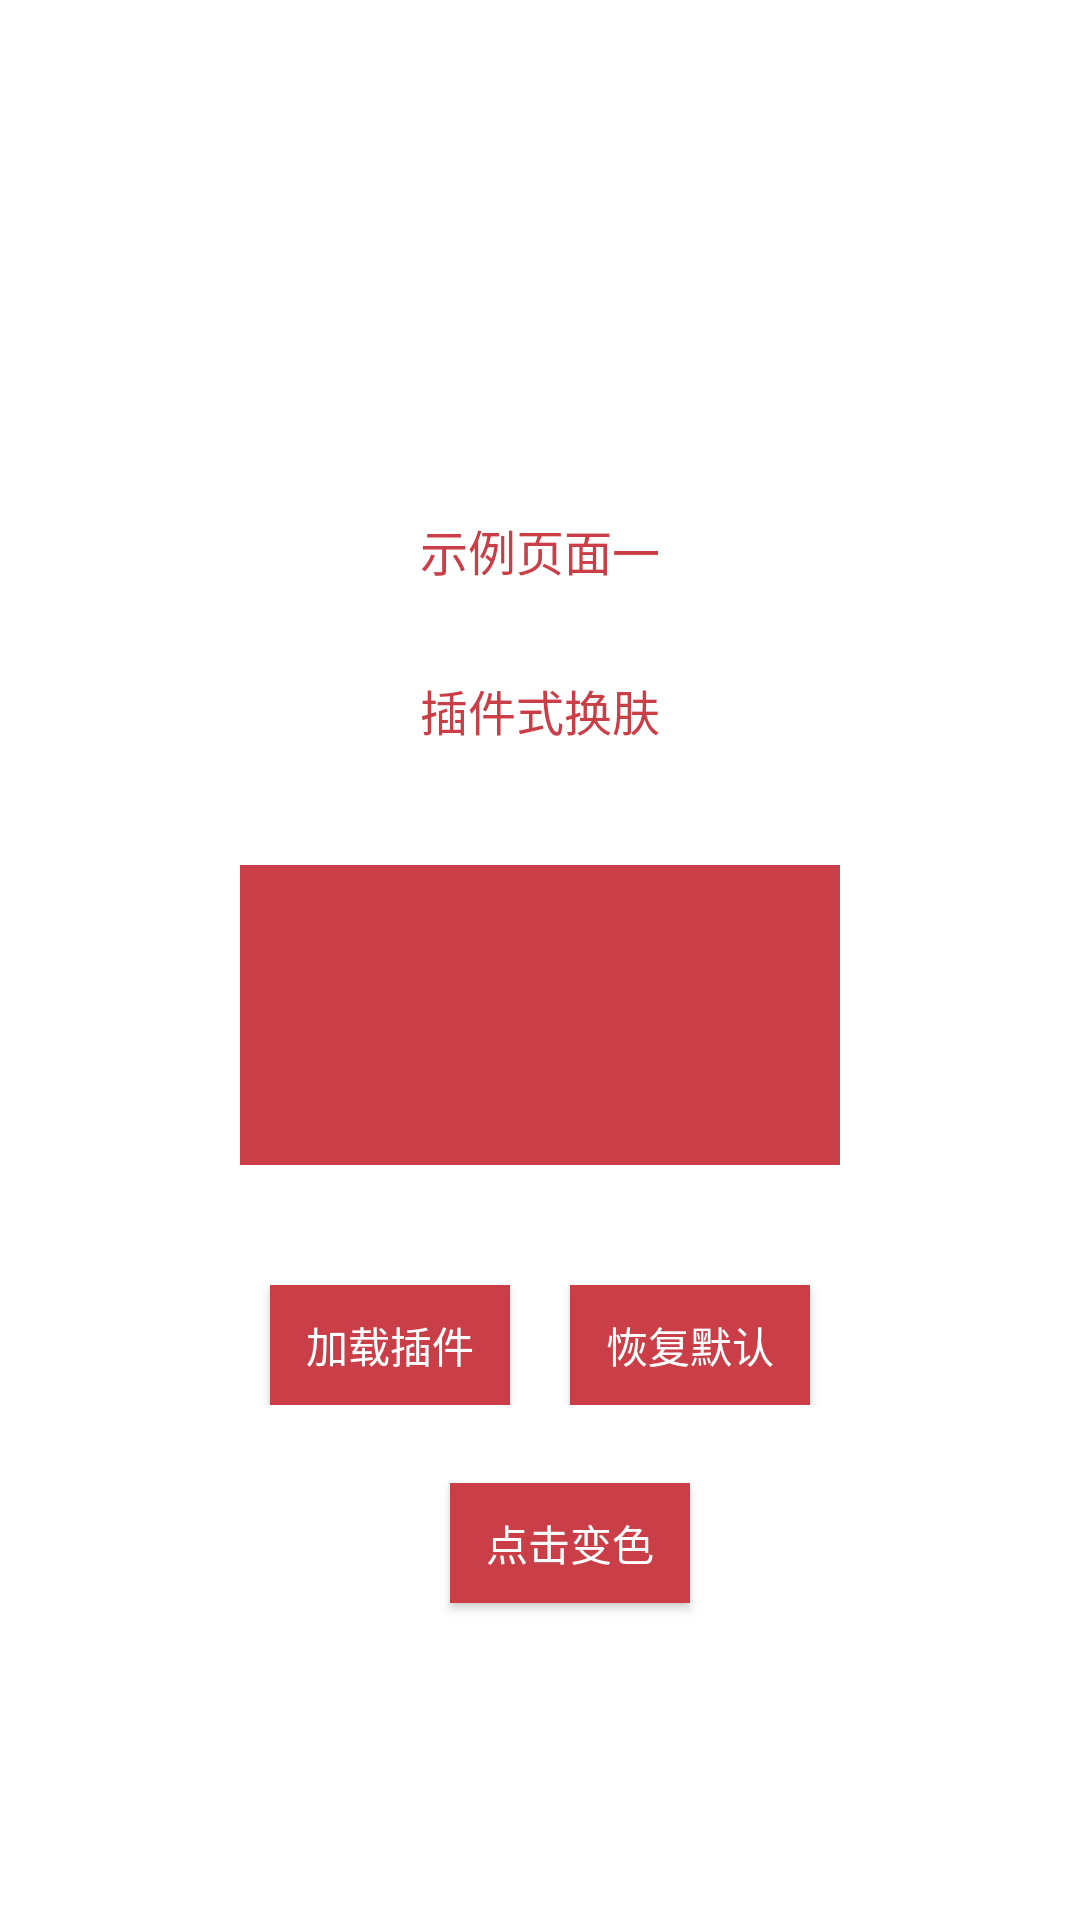

Layout XML and referenced resources for this Android screen:
<!-- AndroidManifest.xml: application theme AppTheme -->
<!-- res/layout/activity_main.xml -->
<?xml version="1.0" encoding="utf-8"?>
<androidx.constraintlayout.widget.ConstraintLayout xmlns:android="http://schemas.android.com/apk/res/android"
    xmlns:app="http://schemas.android.com/apk/res-auto"
    xmlns:tools="http://schemas.android.com/tools"
    android:layout_width="match_parent"
    android:layout_height="match_parent"
    tools:context=".MainActivity">

    <TextView
        android:id="@+id/tv_one"
        android:layout_width="wrap_content"
        android:layout_height="wrap_content"
        android:text="示例页面一"
        android:textColor="@color/color_text_1"
        android:textSize="16sp"
        app:layout_constraintBottom_toTopOf="@+id/tv_two"
        app:layout_constraintVertical_chainStyle="packed"
        app:layout_constraintLeft_toLeftOf="parent"
        app:layout_constraintRight_toRightOf="parent"
        app:layout_constraintTop_toTopOf="parent" />

    <TextView
        android:id="@+id/tv_two"
        android:layout_width="wrap_content"
        android:layout_height="wrap_content"
        android:layout_marginTop="30dp"
        android:text="插件式换肤"
        android:textColor="@color/color_text_1"
        android:textSize="16sp"
        app:layout_constraintTop_toBottomOf="@+id/tv_one"
        app:layout_constraintBottom_toTopOf="@+id/iv_one"
        app:layout_constraintLeft_toLeftOf="parent"
        app:layout_constraintRight_toRightOf="parent"
         />

    <ImageView
        android:id="@+id/iv_one"
        android:layout_width="200dp"
        android:layout_height="100dp"
        android:background="@color/colorAccent"
        android:layout_marginTop="40dp"
        app:layout_constraintTop_toBottomOf="@+id/tv_two"
        app:layout_constraintLeft_toLeftOf="parent"
        app:layout_constraintRight_toRightOf="parent"
        app:layout_constraintBottom_toTopOf="@+id/ll_bottom" />

    <LinearLayout
        android:id="@+id/ll_bottom"
        android:layout_width="match_parent"
        android:layout_height="wrap_content"
        android:layout_marginTop="40dp"
        android:gravity="center"
        app:layout_constraintTop_toBottomOf="@+id/iv_one"
        app:layout_constraintLeft_toLeftOf="parent"
        app:layout_constraintRight_toRightOf="parent"
        app:layout_constraintBottom_toBottomOf="parent">
        <Button
            android:id="@+id/btn_one"
            android:layout_width="80dp"
            android:layout_height="40dp"
            android:background="@color/colorPrimaryDark"
            android:textColor="@color/color_white"
            android:text="加载插件"
             />

        <Button
            android:id="@+id/btn_two"
            android:layout_width="80dp"
            android:layout_height="40dp"
            android:background="@color/colorPrimaryDark"
            android:textColor="@color/color_white"
            android:layout_marginLeft="20dp"
            android:text="恢复默认" />

    </LinearLayout>

    <Button
        android:id="@+id/btn_three"
        android:layout_width="80dp"
        android:layout_height="40dp"
        android:background="@color/colorPrimaryDark"
        android:textColor="@color/color_white"
        android:layout_marginStart="20dp"
        android:text="点击变色"
        app:layout_constraintTop_toBottomOf="@+id/iv_one"
        app:layout_constraintLeft_toLeftOf="parent"
        app:layout_constraintRight_toRightOf="parent"
        app:layout_constraintBottom_toBottomOf="parent"/>

</androidx.constraintlayout.widget.ConstraintLayout>
<!-- resources referenced by this layout -->
<resources>
  <color name="colorAccent">#CA3E47</color>
  <color name="colorPrimaryDark">#CA3E47</color>
  <color name="color_text_1">#CA3E47</color>
  <color name="color_white">#ffffff</color>
</resources>
